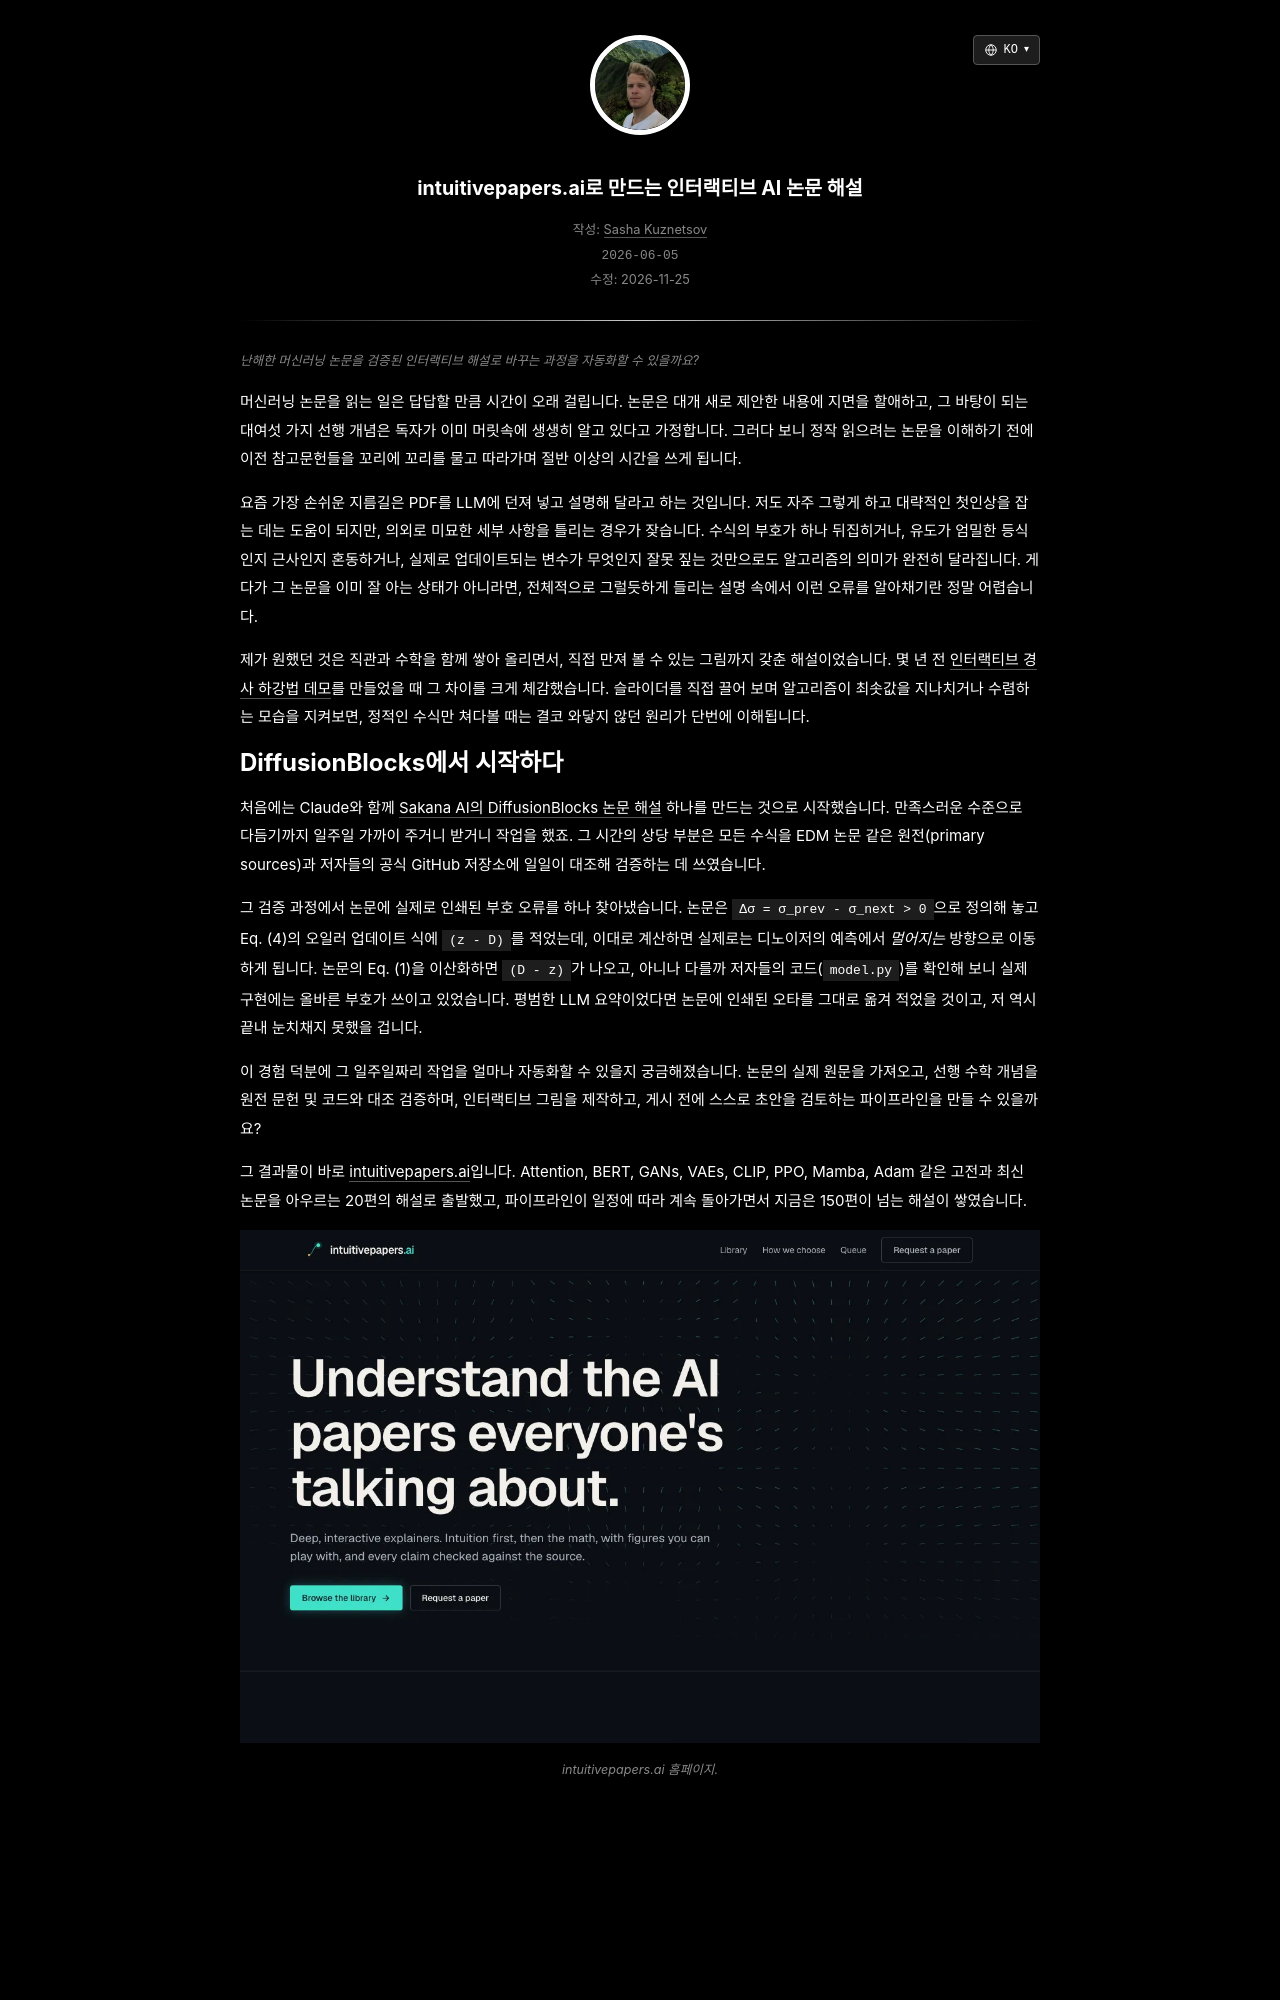

repository: skzv/my-plain-blog · page: ko/intuitivepapers-ai-interactive-paper-explainers.html · generator: jekyll

---
layout: post
lang_code: ko
locale: ko_KR
ref: intuitivepapers-ai-interactive-paper-explainers
date: 2026-06-05 00:00:00 -0700
last_modified_at: 2026-11-25 00:00
permalink: /ko/intuitivepapers-ai-interactive-paper-explainers
title: "intuitivepapers.ai로 만드는 인터랙티브 AI 논문 해설"
imgpath: /assets/img/intuitivepapers
previewurl: /home.png
description: "머신러닝 논문을 원전 검증과 커스텀 캔버스 인터랙티브 시각화가 담긴 해설로 자동 변환하는 파이프라인, intuitivepapers.ai 구축기를 소개합니다."
image: /assets/img/intuitivepapers/home.png
image_width: 1280
image_height: 820
image_alt: "intuitivepapers.ai 인터랙티브 AI 논문 해설"
mathjax: false
tags: [machine-learning, ai-tools]
---

{% include description.html content="난해한 머신러닝 논문을 검증된 인터랙티브 해설로 바꾸는 과정을 자동화할 수 있을까요?" %}

머신러닝 논문을 읽는 일은 답답할 만큼 시간이 오래 걸립니다. 논문은 대개 새로 제안한 내용에 지면을 할애하고, 그 바탕이 되는 대여섯 가지 선행 개념은 독자가 이미 머릿속에 생생히 알고 있다고 가정합니다. 그러다 보니 정작 읽으려는 논문을 이해하기 전에 이전 참고문헌들을 꼬리에 꼬리를 물고 따라가며 절반 이상의 시간을 쓰게 됩니다.

요즘 가장 손쉬운 지름길은 PDF를 LLM에 던져 넣고 설명해 달라고 하는 것입니다. 저도 자주 그렇게 하고 대략적인 첫인상을 잡는 데는 도움이 되지만, 의외로 미묘한 세부 사항을 틀리는 경우가 잦습니다. 수식의 부호가 하나 뒤집히거나, 유도가 엄밀한 등식인지 근사인지 혼동하거나, 실제로 업데이트되는 변수가 무엇인지 잘못 짚는 것만으로도 알고리즘의 의미가 완전히 달라집니다. 게다가 그 논문을 이미 잘 아는 상태가 아니라면, 전체적으로 그럴듯하게 들리는 설명 속에서 이런 오류를 알아채기란 정말 어렵습니다.

제가 원했던 것은 직관과 수학을 함께 쌓아 올리면서, 직접 만져 볼 수 있는 그림까지 갖춘 해설이었습니다. 몇 년 전 [인터랙티브 경사 하강법 데모](/ko/gradient-descent)를 만들었을 때 그 차이를 크게 체감했습니다. 슬라이더를 직접 끌어 보며 알고리즘이 최솟값을 지나치거나 수렴하는 모습을 지켜보면, 정적인 수식만 쳐다볼 때는 결코 와닿지 않던 원리가 단번에 이해됩니다.
